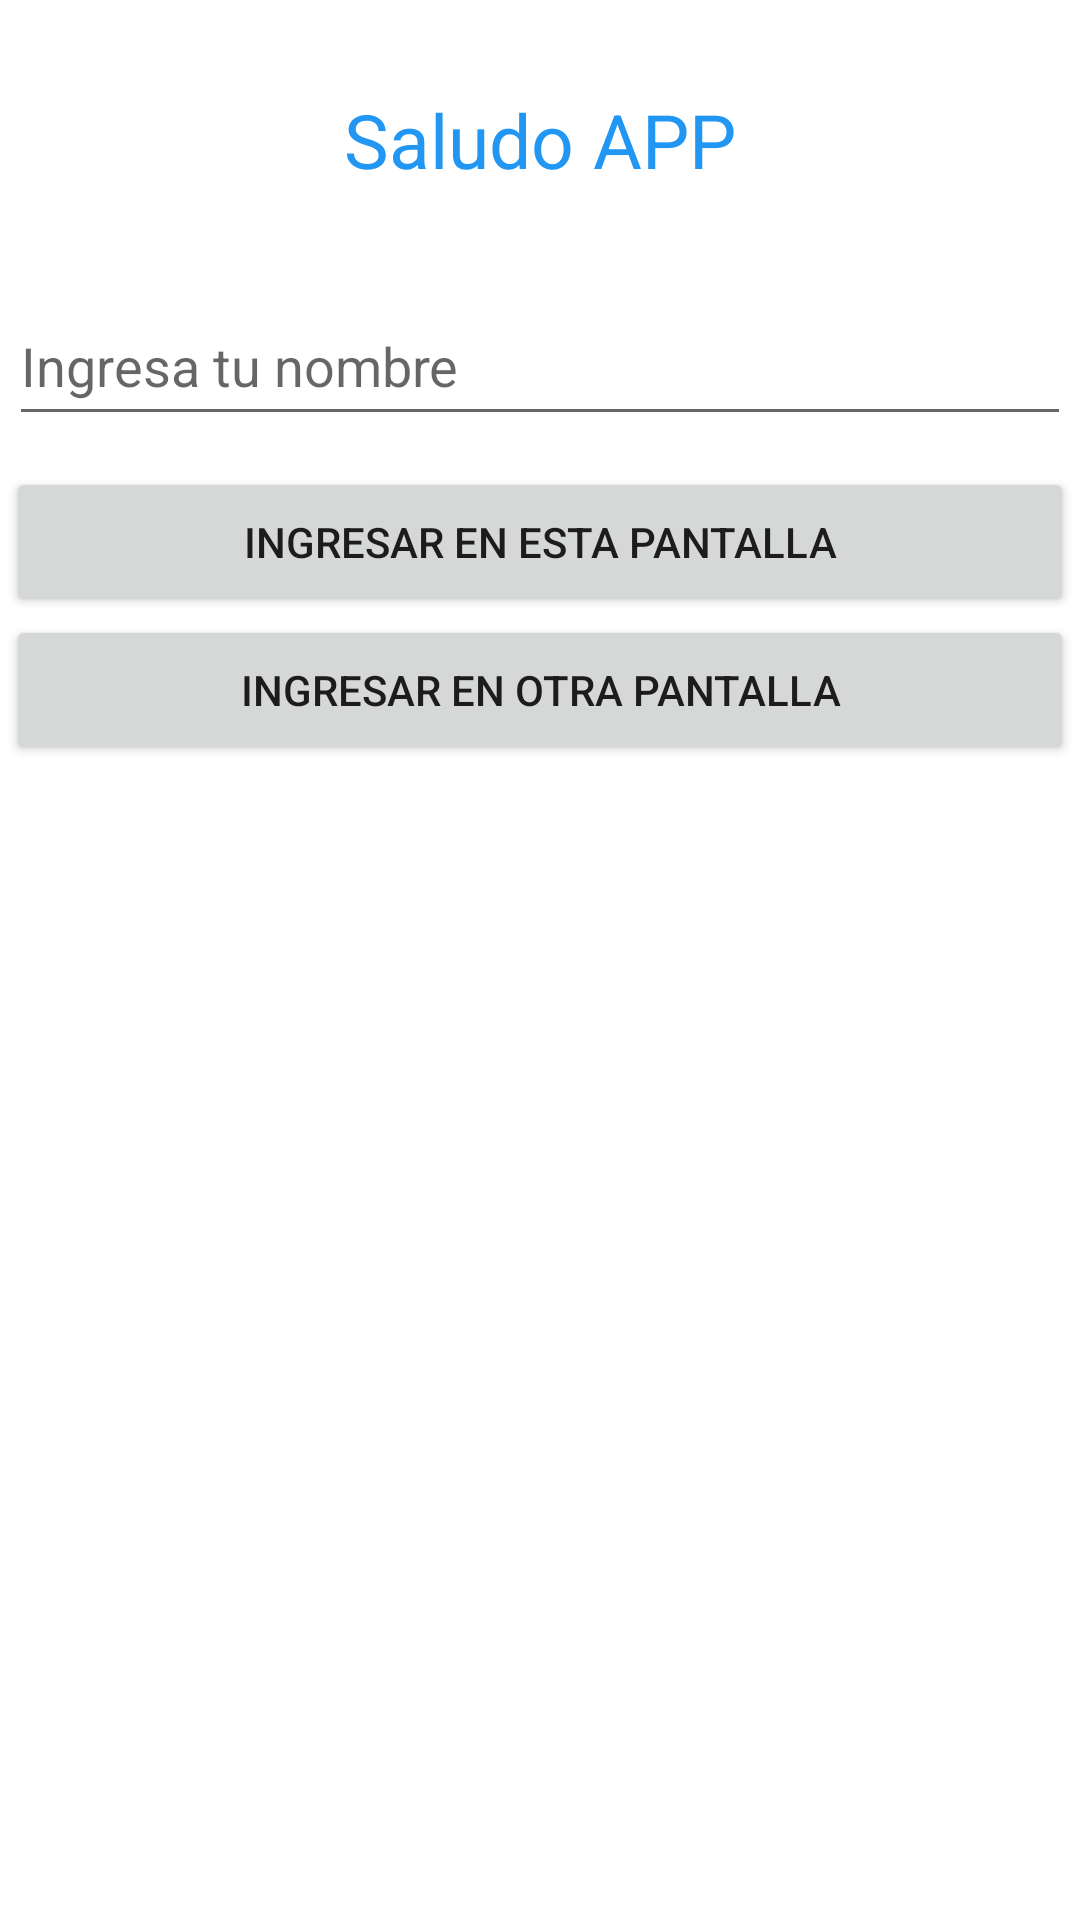

The Android layout XML behind this screen, and the referenced resources:
<!-- AndroidManifest.xml: application theme Theme.Promedio -->
<!-- res/layout/activity_main.xml -->
<?xml version="1.0" encoding="utf-8"?>
<androidx.constraintlayout.widget.ConstraintLayout xmlns:android="http://schemas.android.com/apk/res/android"
    xmlns:app="http://schemas.android.com/apk/res-auto"
    xmlns:tools="http://schemas.android.com/tools"
    android:layout_width="match_parent"
    android:layout_height="match_parent"
    tools:context=".MainActivity">

    <Button
        android:id="@+id/btnIngresar2"
        android:layout_width="356dp"
        android:layout_height="50dp"
        android:layout_marginBottom="388dp"
        android:text="Ingresar en otra pantalla"
        app:layout_constraintBottom_toBottomOf="parent"
        app:layout_constraintEnd_toEndOf="parent"
        app:layout_constraintHorizontal_bias="0.509"
        app:layout_constraintStart_toStartOf="parent"
        app:layout_constraintTop_toBottomOf="@+id/btnIngresar"
        app:layout_constraintVertical_bias="0.231" />

    <TextView
        android:id="@+id/textView"
        android:layout_width="wrap_content"
        android:layout_height="wrap_content"
        android:text="Saludo APP"
        android:textColor="#2196F3"
        android:textSize="25sp"
        app:layout_constraintBottom_toBottomOf="parent"
        app:layout_constraintEnd_toEndOf="parent"
        app:layout_constraintStart_toStartOf="parent"
        app:layout_constraintTop_toTopOf="parent"
        app:layout_constraintVertical_bias="0.049" />

    <EditText
        android:id="@+id/inputName"
        android:layout_width="354dp"
        android:layout_height="50dp"
        android:autofillHints=""
        android:ems="10"
        android:hint="Ingresa tu nombre"
        android:inputType="textPersonName"
        app:layout_constraintBottom_toBottomOf="parent"
        app:layout_constraintEnd_toEndOf="parent"
        app:layout_constraintHorizontal_bias="0.508"
        app:layout_constraintStart_toStartOf="parent"
        app:layout_constraintTop_toBottomOf="@+id/textView"
        app:layout_constraintVertical_bias="0.061" />

    <Button
        android:id="@+id/btnIngresar"
        android:layout_width="356dp"
        android:layout_height="50dp"
        android:text="Ingresar en esta pantalla"
        app:layout_constraintBottom_toBottomOf="parent"
        app:layout_constraintEnd_toEndOf="parent"
        app:layout_constraintHorizontal_bias="0.492"
        app:layout_constraintStart_toStartOf="parent"
        app:layout_constraintTop_toBottomOf="@+id/inputName"
        app:layout_constraintVertical_bias="0.023" />

    <TextView
        android:id="@+id/txtResultado"
        android:layout_width="356dp"
        android:layout_height="39dp"
        android:layout_marginBottom="100dp"
        android:text=" "
        android:textSize="20sp"
        app:layout_constraintBottom_toBottomOf="parent"
        app:layout_constraintEnd_toEndOf="parent"
        app:layout_constraintHorizontal_bias="0.49"
        app:layout_constraintStart_toStartOf="parent"
        app:layout_constraintTop_toBottomOf="@+id/btnIngresar2"
        app:layout_constraintVertical_bias="0.071" />

</androidx.constraintlayout.widget.ConstraintLayout>
<!-- resources referenced by this layout -->
<resources>
  <style name="Theme.Promedio" parent="Theme.MaterialComponents.DayNight.DarkActionBar">
          
          <item name="colorPrimary">@color/purple_500</item>
          <item name="colorPrimaryVariant">@color/purple_700</item>
          <item name="colorOnPrimary">@color/white</item>
          
          <item name="colorSecondary">@color/teal_200</item>
          <item name="colorSecondaryVariant">@color/teal_700</item>
          <item name="colorOnSecondary">@color/black</item>
          
          <item name="android:statusBarColor" tools:targetApi="l">?attr/colorPrimaryVariant</item>
          
      </style>
  <!-- not gathered from this repository: default colours our renderer supplied (Android Studio template values) -->
  <color name="purple_500">#FF6200EE</color>
  <color name="purple_700">#FF3700B3</color>
  <color name="teal_200">#FF03DAC5</color>
  <color name="teal_700">#FF018786</color>
  <color name="black">#FF000000</color>
  <color name="white">#FFFFFFFF</color>
</resources>
